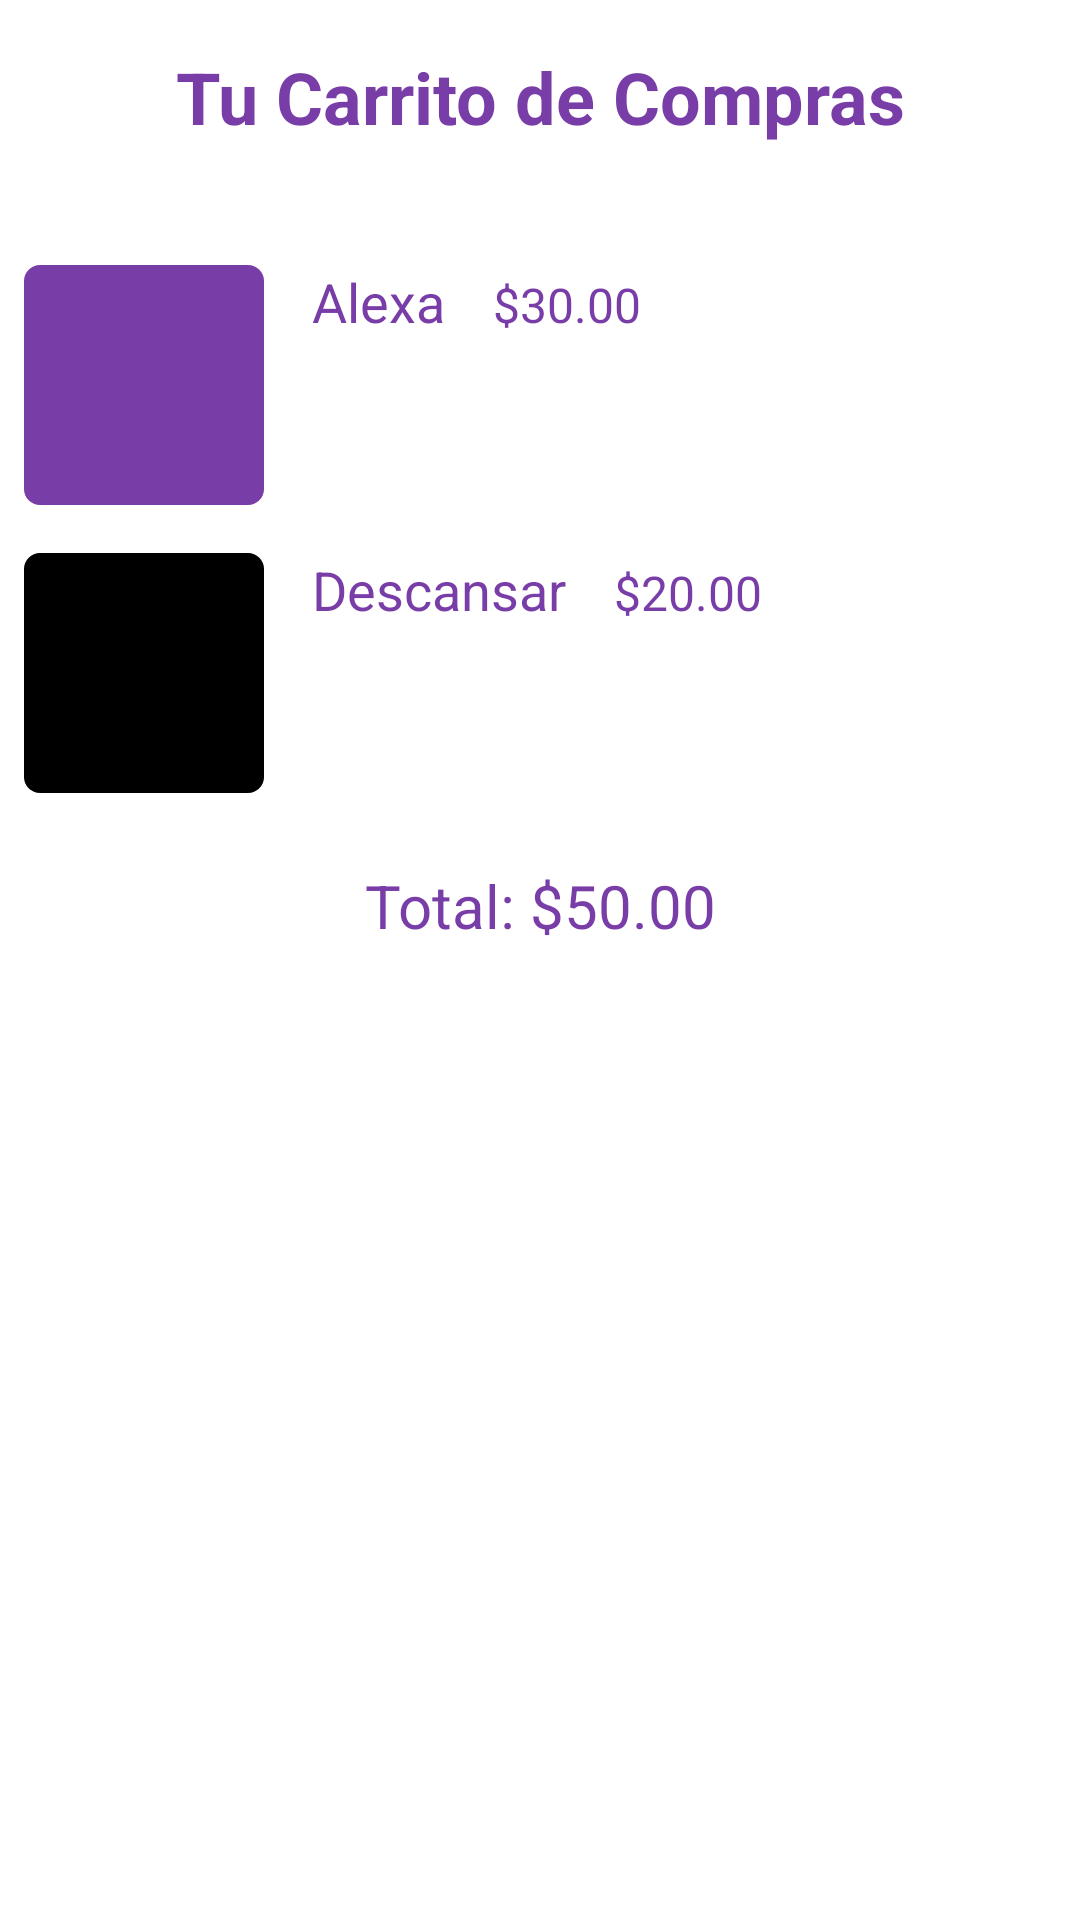

The Android layout XML behind this screen, and the referenced resources:
<!-- AndroidManifest.xml: application theme Theme.Taller2 -->
<!-- res/layout/fragment_carrito.xml -->
<?xml version="1.0" encoding="utf-8"?>
<androidx.constraintlayout.widget.ConstraintLayout xmlns:android="http://schemas.android.com/apk/res/android"
    android:layout_width="match_parent"
    android:layout_height="match_parent"
    xmlns:app="http://schemas.android.com/apk/res-auto">

    
    <TextView
        android:id="@+id/tituloCarrito"
        android:layout_width="wrap_content"
        android:layout_height="wrap_content"
        android:text="Tu Carrito de Compras"
        android:textSize="24sp"
        android:textStyle="bold"
        android:textColor="@color/Morado_parcial"
        android:gravity="center"
        android:layout_marginTop="16dp"
        app:layout_constraintTop_toTopOf="parent"
        app:layout_constraintHorizontal_bias="0.5"
        app:layout_constraintStart_toStartOf="parent"
        app:layout_constraintEnd_toEndOf="parent"/>

    
    <LinearLayout
        android:id="@+id/listaCarrito"
        android:layout_width="0dp"
        android:layout_height="wrap_content"
        android:orientation="vertical"
        android:layout_marginTop="32dp"
        app:layout_constraintTop_toBottomOf="@id/tituloCarrito"
        app:layout_constraintStart_toStartOf="parent"
        app:layout_constraintEnd_toEndOf="parent">

        
        <LinearLayout
            android:layout_width="match_parent"
            android:layout_height="wrap_content"
            android:orientation="horizontal"
            android:padding="8dp"
            android:background="?android:attr/selectableItemBackground">

            <ImageView
                android:layout_width="80dp"
                android:layout_height="80dp"
                android:src="@drawable/alexa"
                android:contentDescription="Producto Alexa"
                android:layout_marginEnd="16dp"/>

            <TextView
                android:layout_width="wrap_content"
                android:layout_height="wrap_content"
                android:text="Alexa"
                android:textSize="18sp"
                android:textColor="@color/Morado_parcial"
                android:gravity="center_vertical"/>

            <TextView
                android:layout_width="wrap_content"
                android:layout_height="wrap_content"
                android:text="$30.00"
                android:textSize="16sp"
                android:textColor="@color/Morado_parcial"
                android:gravity="center_vertical"
                android:layout_marginStart="16dp"/>
        </LinearLayout>

        
        <LinearLayout
            android:layout_width="match_parent"
            android:layout_height="wrap_content"
            android:orientation="horizontal"
            android:padding="8dp"
            android:background="?android:attr/selectableItemBackground">

            <ImageView
                android:layout_width="80dp"
                android:layout_height="80dp"
                android:src="@drawable/descansar"
                android:contentDescription="Producto Descansar"
                android:layout_marginEnd="16dp"/>

            <TextView
                android:layout_width="wrap_content"
                android:layout_height="wrap_content"
                android:text="Descansar"
                android:textSize="18sp"
                android:textColor="@color/Morado_parcial"
                android:gravity="center_vertical"/>

            <TextView
                android:layout_width="wrap_content"
                android:layout_height="wrap_content"
                android:text="$20.00"
                android:textSize="16sp"
                android:textColor="@color/Morado_parcial"
                android:gravity="center_vertical"
                android:layout_marginStart="16dp"/>
        </LinearLayout>

    </LinearLayout>

    
    <TextView
        android:id="@+id/totalCarrito"
        android:layout_width="wrap_content"
        android:layout_height="wrap_content"
        android:text="Total: $50.00"
        android:textSize="20sp"
        android:textColor="@color/Morado_parcial"
        android:gravity="center"
        android:layout_marginTop="16dp"
        app:layout_constraintTop_toBottomOf="@id/listaCarrito"
        app:layout_constraintStart_toStartOf="parent"
        app:layout_constraintEnd_toEndOf="parent"/>

    
    <Button
        android:id="@+id/botonComprar"
        android:layout_width="0dp"
        android:layout_height="wrap_content"
        android:text="Ir al Pago"
        android:textColor="@android:color/white"
        android:backgroundTint="@color/Morado_parcial"
        android:layout_marginTop="16dp"
        app:layout_constraintTop_toBottomOf="@id/totalCarrito"
        app:layout_constraintStart_toStartOf="parent"
        app:layout_constraintEnd_toEndOf="parent"
        app:layout_constraintBottom_toBottomOf="parent"/>

</androidx.constraintlayout.widget.ConstraintLayout>
<!-- resources referenced by this layout -->
<resources>
  <color name="Morado_parcial">#793DA8</color>
  <!-- drawable alexa (drawable) -->
  <?xml version="1.0" encoding="utf-8"?>
  <shape xmlns:android="http://schemas.android.com/apk/res/android"
      android:shape="rectangle">
  
      <solid android:color="@color/Morado_parcial" />
      <corners android:radius="4dp" />
      <size
          android:width="60dp"
          android:height="60dp" />
  
  </shape>
  <!-- drawable descansar (drawable) -->
  <?xml version="1.0" encoding="utf-8"?>
  <shape xmlns:android="http://schemas.android.com/apk/res/android"
      android:shape="rectangle">
  
      <solid android:color="@color/Negro" />
      <corners android:radius="4dp" />
      <size
          android:width="60dp"
          android:height="60dp" />
  
  </shape>
  <color name="Negro">#000000</color>
</resources>
